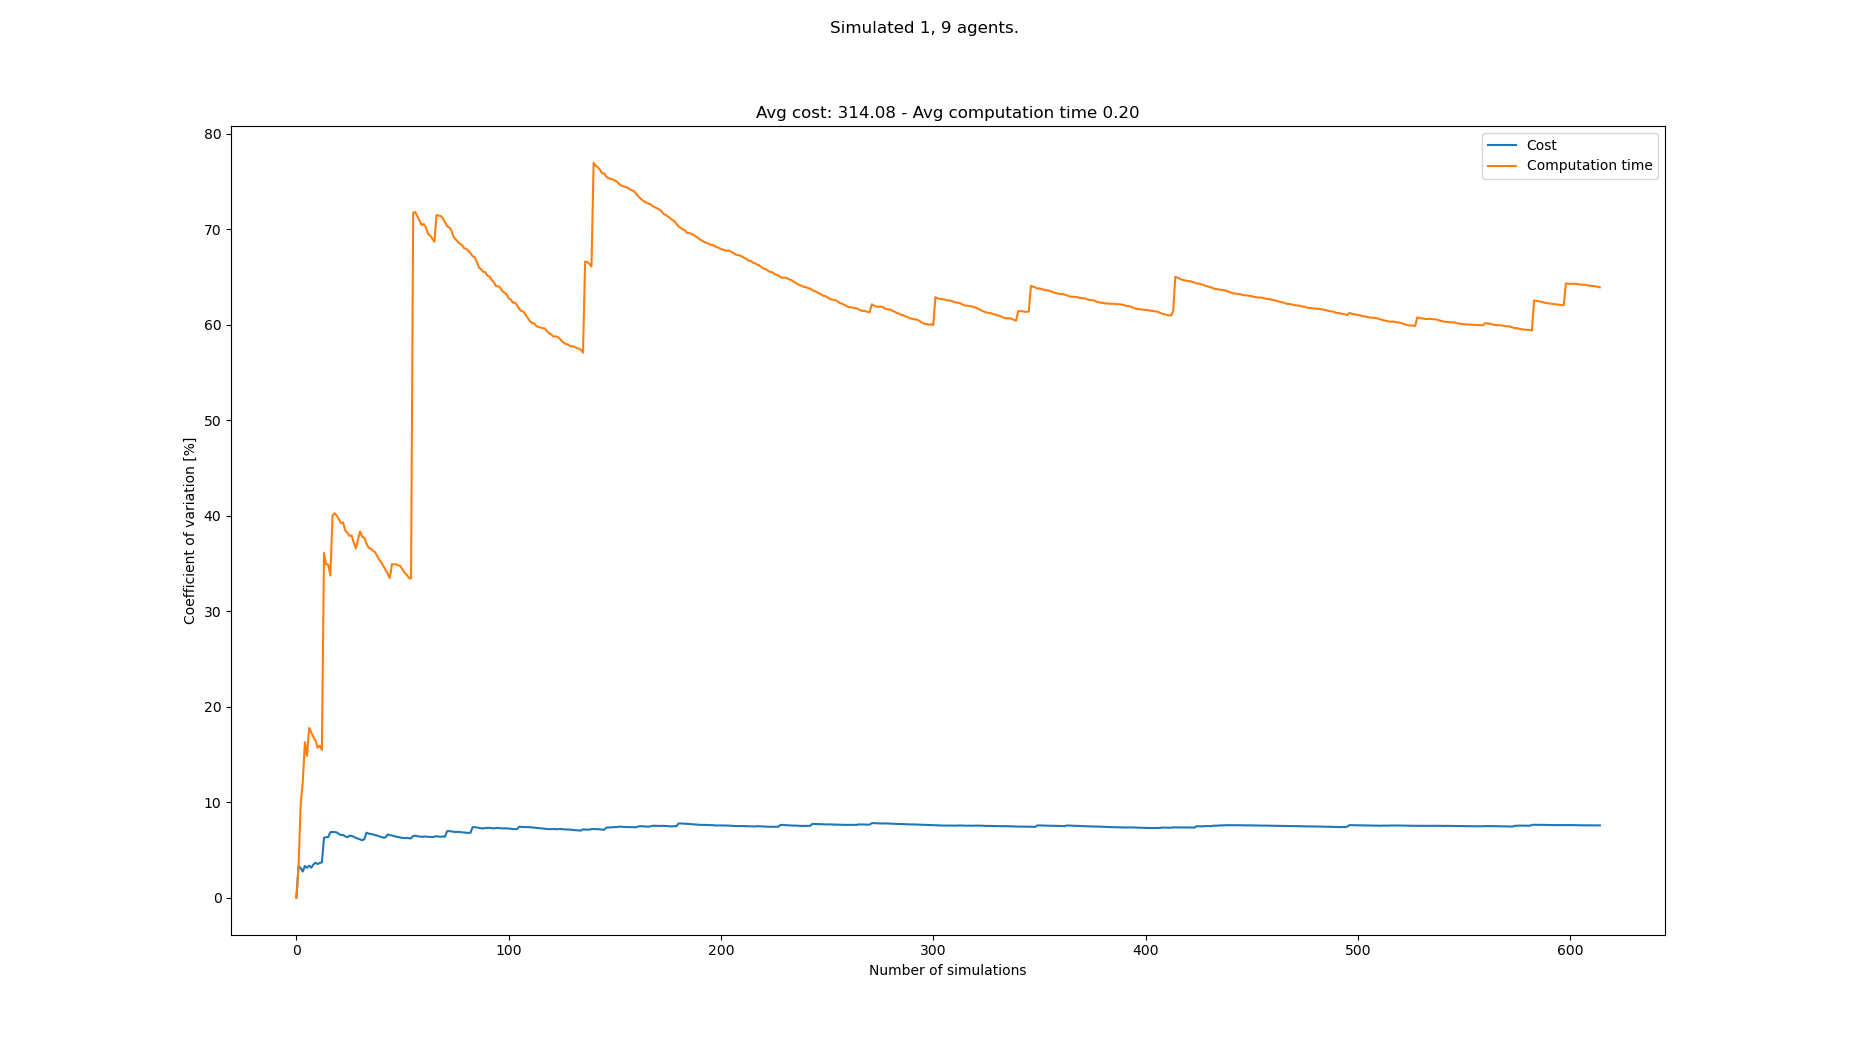

Source data for this figure (header and first rows):
starts, goals, Cost, Cost_var, Cost_mean, Cost_std, Computation time, Computation time_var, Computation time_mean, Computation time_std
[(3, 0), (4, 21), (5, 21), (2, 21), (7, …, [(5, 21), (2, 0), (6, 0), (5, 0), (4, 0)…, 290, 0.0, 290.0, 0.0, 0.1266, 0.0, 0.1266, 0.0
[(4, 0), (3, 21), (0, 21), (8, 21), (2, …, [(4, 21), (1, 0), (5, 0), (0, 0), (6, 0)…, 310, 3.333, 300.0, 10.0, 0.1351, 3.246, 0.1309, 0.004247
[(4, 0), (4, 21), (0, 21), (3, 21), (2, …, [(5, 21), (1, 0), (3, 0), (6, 0), (8, 0)…, 310, 3.108, 303.3, 9.428, 0.159, 9.788, 0.1402, 0.01373
[(2, 0), (1, 21), (8, 21), (2, 21), (3, …, [(5, 21), (8, 0), (5, 0), (0, 0), (7, 0)…, 300, 2.741, 302.5, 8.292, 0.1714, 12.15, 0.148, 0.01799
[(3, 0), (0, 21), (3, 21), (1, 21), (8, …, [(1, 21), (3, 0), (8, 0), (7, 0), (1, 0)…, 320, 3.333, 306.0, 10.2, 0.1983, 16.29, 0.1581, 0.02575
[(2, 0), (8, 21), (7, 21), (4, 21), (0, …, [(8, 21), (2, 0), (4, 0), (1, 0), (6, 0)…, 300, 3.139, 305.0, 9.574, 0.1654, 14.85, 0.1593, 0.02366
[(4, 0), (7, 21), (0, 21), (4, 21), (2, …, [(0, 21), (7, 0), (1, 0), (2, 0), (6, 0)…, 320, 3.354, 307.1, 10.3, 0.2171, 17.79, 0.1676, 0.02981
[(8, 0), (3, 21), (0, 21), (2, 21), (1, …, [(3, 21), (0, 0), (8, 0), (5, 0), (2, 0)…, 310, 3.149, 307.5, 9.682, 0.198, 17.3, 0.1714, 0.02965
[(3, 0), (0, 21), (3, 21), (7, 21), (2, …, [(6, 21), (2, 0), (8, 0), (6, 0), (0, 0)…, 290, 3.488, 305.6, 10.66, 0.1537, 16.82, 0.1694, 0.0285
[(1, 0), (0, 21), (4, 21), (7, 21), (8, …, [(7, 21), (6, 0), (3, 0), (4, 0), (5, 0)…, 290, 3.663, 304.0, 11.14, 0.1507, 16.48, 0.1675, 0.02761
[(8, 0), (5, 21), (4, 21), (8, 21), (6, …, [(5, 21), (3, 0), (1, 0), (8, 0), (0, 0)…, 310, 3.532, 304.5, 10.76, 0.175, 15.7, 0.1682, 0.02641
[(5, 0), (0, 21), (3, 21), (8, 21), (5, …, [(0, 21), (4, 0), (5, 0), (7, 0), (0, 0)…, 320, 3.646, 305.8, 11.15, 0.1404, 15.93, 0.1659, 0.02643
[(0, 0), (2, 21), (6, 21), (7, 21), (5, …, [(5, 21), (6, 0), (3, 0), (5, 0), (7, 0)…, 320, 3.7, 306.9, 11.36, 0.1852, 15.48, 0.1674, 0.02591
[(5, 0), (0, 21), (7, 21), (3, 21), (8, …, [(1, 21), (1, 0), (2, 0), (3, 0), (7, 0)…, 370, 6.29, 311.4, 19.59, 0.4072, 36.1, 0.1845, 0.06661
[(1, 0), (2, 21), (5, 21), (7, 21), (3, …, [(3, 21), (1, 0), (8, 0), (2, 0), (3, 0)…, 290, 6.343, 310.0, 19.66, 0.1822, 34.91, 0.1844, 0.06436
[(8, 0), (1, 21), (2, 21), (3, 21), (8, …, [(0, 21), (2, 0), (8, 0), (3, 0), (6, 0)…, 290, 6.363, 308.8, 19.65, 0.1376, 34.9, 0.1814, 0.06333
[(1, 0), (3, 21), (5, 21), (6, 21), (7, …, [(1, 21), (3, 0), (6, 0), (0, 0), (4, 0)…, 350, 6.873, 311.2, 21.39, 0.1998, 33.75, 0.1825, 0.06159
[(5, 0), (6, 21), (0, 21), (8, 21), (7, …, [(1, 21), (5, 0), (3, 0), (4, 0), (8, 0)…, 290, 6.885, 310.0, 21.34, 0.4004, 40.04, 0.1946, 0.07793
[(7, 0), (8, 21), (6, 21), (0, 21), (2, …, [(6, 21), (5, 0), (2, 0), (7, 0), (0, 0)…, 290, 6.878, 308.9, 21.25, 0.1333, 40.27, 0.1914, 0.07708
[(1, 0), (7, 21), (1, 21), (6, 21), (0, …, [(7, 21), (8, 0), (7, 0), (1, 0), (4, 0)…, 330, 6.843, 310.0, 21.21, 0.148, 40.02, 0.1892, 0.07572
[(7, 0), (0, 21), (5, 21), (3, 21), (7, …, [(3, 21), (7, 0), (3, 0), (1, 0), (6, 0)…, 310, 6.678, 310.0, 20.7, 0.1523, 39.64, 0.1875, 0.07431
[(4, 0), (5, 21), (4, 21), (8, 21), (6, …, [(5, 21), (8, 0), (3, 0), (5, 0), (1, 0)…, 300, 6.569, 309.5, 20.33, 0.1534, 39.24, 0.1859, 0.07295
[(6, 0), (4, 21), (2, 21), (7, 21), (5, …, [(4, 21), (1, 0), (8, 0), (2, 0), (5, 0)…, 290, 6.57, 308.7, 20.28, 0.1323, 39.32, 0.1836, 0.07218
[(6, 0), (0, 21), (3, 21), (1, 21), (8, …, [(4, 21), (1, 0), (4, 0), (3, 0), (0, 0)…, 310, 6.431, 308.8, 19.86, 0.1853, 38.47, 0.1837, 0.07066
[(2, 0), (0, 21), (3, 21), (6, 21), (5, …, [(1, 21), (6, 0), (1, 0), (2, 0), (3, 0)…, 300, 6.333, 308.4, 19.53, 0.1463, 38.22, 0.1822, 0.06962
[(8, 0), (1, 21), (5, 21), (2, 21), (6, …, [(1, 21), (6, 0), (0, 0), (2, 0), (8, 0)…, 340, 6.489, 309.6, 20.09, 0.1491, 37.9, 0.1809, 0.06856
[(3, 0), (8, 21), (5, 21), (3, 21), (0, …, [(5, 21), (0, 0), (6, 0), (1, 0), (5, 0)…, 290, 6.495, 308.9, 20.06, 0.1313, 37.94, 0.1791, 0.06793
[(1, 0), (2, 21), (3, 21), (0, 21), (7, …, [(0, 21), (6, 0), (2, 0), (4, 0), (1, 0)…, 310, 6.377, 308.9, 19.7, 0.1846, 37.22, 0.1793, 0.06671
[(7, 0), (5, 21), (2, 21), (6, 21), (7, …, [(7, 21), (3, 0), (6, 0), (8, 0), (5, 0)…, 310, 6.266, 309, 19.36, 0.1787, 36.57, 0.1792, 0.06555
[(7, 0), (7, 21), (3, 21), (4, 21), (1, …, [(8, 21), (4, 0), (1, 0), (3, 0), (5, 0)…, 320, 6.187, 309.3, 19.14, 0.3159, 37.52, 0.1838, 0.06897
[(6, 0), (8, 21), (0, 21), (3, 21), (6, …, [(0, 21), (0, 0), (5, 0), (3, 0), (7, 0)…, 320, 6.11, 309.7, 18.92, 0.3246, 38.37, 0.1883, 0.07226
[(5, 0), (4, 21), (8, 21), (1, 21), (5, …, [(1, 21), (5, 0), (3, 0), (0, 0), (6, 0)…, 310, 6.013, 309.7, 18.62, 0.1828, 37.8, 0.1882, 0.07113
[(0, 0), (0, 21), (8, 21), (2, 21), (5, …, [(7, 21), (0, 0), (8, 0), (2, 0), (1, 0)…, 340, 6.136, 310.6, 19.06, 0.1434, 37.72, 0.1868, 0.07046
[(2, 0), (3, 21), (7, 21), (8, 21), (5, …, [(0, 21), (4, 0), (2, 0), (7, 0), (6, 0)…, 370, 6.816, 312.4, 21.29, 0.2002, 37.1, 0.1872, 0.06945
[(7, 0), (2, 21), (4, 21), (8, 21), (7, …, [(8, 21), (3, 0), (1, 0), (5, 0), (4, 0)…, 310, 6.721, 312.3, 20.99, 0.1745, 36.66, 0.1868, 0.06849
[(7, 0), (6, 21), (4, 21), (1, 21), (5, …, [(3, 21), (7, 0), (2, 0), (5, 0), (6, 0)…, 330, 6.681, 312.8, 20.9, 0.1443, 36.57, 0.1857, 0.06789
[(8, 0), (6, 21), (5, 21), (0, 21), (3, …, [(4, 21), (4, 0), (5, 0), (3, 0), (8, 0)…, 330, 6.641, 313.2, 20.8, 0.1535, 36.35, 0.1848, 0.06717
[(2, 0), (3, 21), (8, 21), (5, 21), (4, …, [(1, 21), (3, 0), (0, 0), (8, 0), (6, 0)…, 310, 6.557, 313.2, 20.53, 0.1473, 36.21, 0.1838, 0.06655
[(6, 0), (1, 21), (4, 21), (8, 21), (6, …, [(5, 21), (5, 0), (8, 0), (6, 0), (3, 0)…, 300, 6.513, 312.8, 20.37, 0.1728, 35.81, 0.1835, 0.06571
[(4, 0), (8, 21), (4, 21), (7, 21), (3, …, [(0, 21), (3, 0), (8, 0), (5, 0), (6, 0)…, 310, 6.434, 312.8, 20.12, 0.173, 35.42, 0.1833, 0.06491
[(7, 0), (7, 21), (4, 21), (2, 21), (1, …, [(0, 21), (5, 0), (6, 0), (8, 0), (0, 0)…, 320, 6.362, 312.9, 19.91, 0.1659, 35.1, 0.1828, 0.06417
[(1, 0), (2, 21), (8, 21), (0, 21), (4, …, [(0, 21), (4, 0), (3, 0), (2, 0), (6, 0)…, 310, 6.289, 312.9, 19.67, 0.2364, 34.72, 0.1841, 0.06392
[(0, 0), (6, 21), (2, 21), (5, 21), (7, …, [(4, 21), (2, 0), (1, 0), (4, 0), (5, 0)…, 290, 6.323, 312.3, 19.75, 0.1778, 34.35, 0.184, 0.06318
[(6, 0), (1, 21), (2, 21), (7, 21), (0, …, [(2, 21), (8, 0), (1, 0), (5, 0), (2, 0)…, 360, 6.628, 313.4, 20.77, 0.1972, 33.91, 0.1843, 0.06249
[(7, 0), (5, 21), (2, 21), (0, 21), (3, …, [(4, 21), (1, 0), (0, 0), (8, 0), (6, 0)…, 320, 6.559, 313.6, 20.56, 0.2122, 33.5, 0.1849, 0.06193
[(6, 0), (1, 21), (2, 21), (8, 21), (3, …, [(1, 21), (5, 0), (4, 0), (2, 0), (0, 0)…, 300, 6.524, 313.3, 20.44, 0.3509, 34.94, 0.1885, 0.06586
[(4, 0), (8, 21), (0, 21), (5, 21), (4, …, [(4, 21), (8, 0), (7, 0), (3, 0), (2, 0)…, 320, 6.458, 313.4, 20.24, 0.1434, 34.92, 0.1875, 0.06548
[(0, 0), (4, 21), (0, 21), (7, 21), (6, …, [(2, 21), (5, 0), (2, 0), (8, 0), (6, 0)…, 310, 6.394, 313.3, 20.03, 0.1399, 34.93, 0.1865, 0.06515
[(4, 0), (0, 21), (3, 21), (7, 21), (8, …, [(3, 21), (1, 0), (5, 0), (2, 0), (0, 0)…, 300, 6.363, 313.1, 19.92, 0.1504, 34.81, 0.1858, 0.06469
[(0, 0), (2, 21), (1, 21), (4, 21), (0, …, [(6, 21), (2, 0), (4, 0), (5, 0), (6, 0)…, 310, 6.301, 313.0, 19.72, 0.1469, 34.73, 0.185, 0.06427
[(0, 0), (6, 21), (7, 21), (3, 21), (2, …, [(7, 21), (2, 0), (6, 0), (0, 0), (3, 0)…, 300, 6.271, 312.7, 19.61, 0.1939, 34.37, 0.1852, 0.06365
[(7, 0), (6, 21), (5, 21), (7, 21), (3, …, [(3, 21), (0, 0), (8, 0), (6, 0), (1, 0)…, 300, 6.24, 312.5, 19.5, 0.1875, 34.03, 0.1852, 0.06303
[(7, 0), (0, 21), (6, 21), (3, 21), (8, …, [(1, 21), (7, 0), (5, 0), (4, 0), (6, 0)…, 290, 6.267, 312.1, 19.56, 0.1635, 33.82, 0.1848, 0.0625
[(2, 0), (7, 21), (6, 21), (0, 21), (2, …, [(1, 21), (1, 0), (8, 0), (4, 0), (3, 0)…, 300, 6.235, 311.9, 19.44, 0.187, 33.5, 0.1849, 0.06192
[(6, 0), (0, 21), (7, 21), (5, 21), (6, …, [(6, 21), (2, 0), (4, 0), (1, 0), (7, 0)…, 330, 6.22, 312.2, 19.42, 0.147, 33.43, 0.1842, 0.06157
[(0, 0), (0, 21), (2, 21), (7, 21), (5, …, [(8, 21), (5, 0), (2, 0), (3, 0), (1, 0)…, 360, 6.472, 313, 20.26, 1.176, 71.75, 0.2019, 0.1449
[(8, 0), (3, 21), (0, 21), (8, 21), (4, …, [(7, 21), (4, 0), (5, 0), (1, 0), (8, 0)…, 290, 6.495, 312.6, 20.31, 0.121, 71.82, 0.2005, 0.144
[(4, 0), (0, 21), (3, 21), (6, 21), (2, …, [(4, 21), (0, 0), (6, 0), (1, 0), (3, 0)…, 310, 6.441, 312.6, 20.13, 0.1771, 71.35, 0.2001, 0.1428
[(4, 0), (1, 21), (8, 21), (7, 21), (4, …, [(1, 21), (7, 0), (0, 0), (4, 0), (1, 0)…, 300, 6.412, 312.4, 20.03, 0.1733, 70.93, 0.1996, 0.1416
[(3, 0), (1, 21), (5, 21), (3, 21), (8, …, [(7, 21), (5, 0), (4, 0), (0, 0), (2, 0)…, 300, 6.383, 312.2, 19.92, 0.1819, 70.45, 0.1993, 0.1404
... 533 more rows
